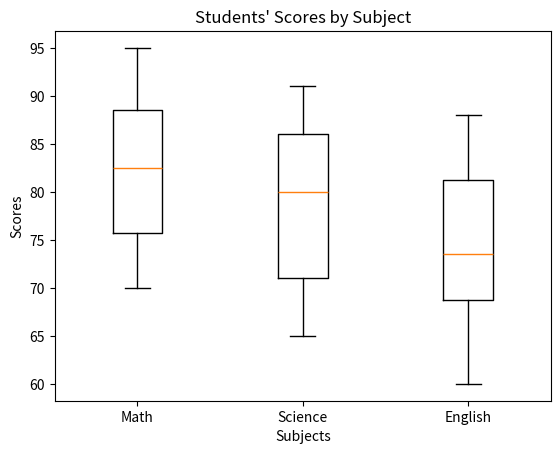

This chart was generated by the following Python code:
# a simple graph that shows how data is spread out. it displays the minimum and the maximum values, the median, and the first and third quartiles of a dataset. it is useful for identifying outliers and understanding the distribution of data.
# a simple box plot

import matplotlib.pyplot as plt


#data = [1, 2, 3, 4, 5, 6, 7, 8, 9, 10]
#plt.boxplot(data)
#plt.title("Simple Box Plot")
#plt.ylabel("Values")
#plt.show()

# Sample data
math_scores = [70, 75, 80, 85, 90, 95, 88, 76]
science_scores = [65, 68, 72, 78, 82, 85, 89, 91]
english_scores = [60, 65, 70, 72, 75, 80, 85, 88]

# Create box plot
plt.boxplot([math_scores, science_scores, english_scores])

# Labels
plt.title("Students' Scores by Subject")
plt.xlabel("Subjects")
plt.ylabel("Scores")
plt.xticks([1, 2, 3], ["Math", "Science", "English"])

plt.show()
